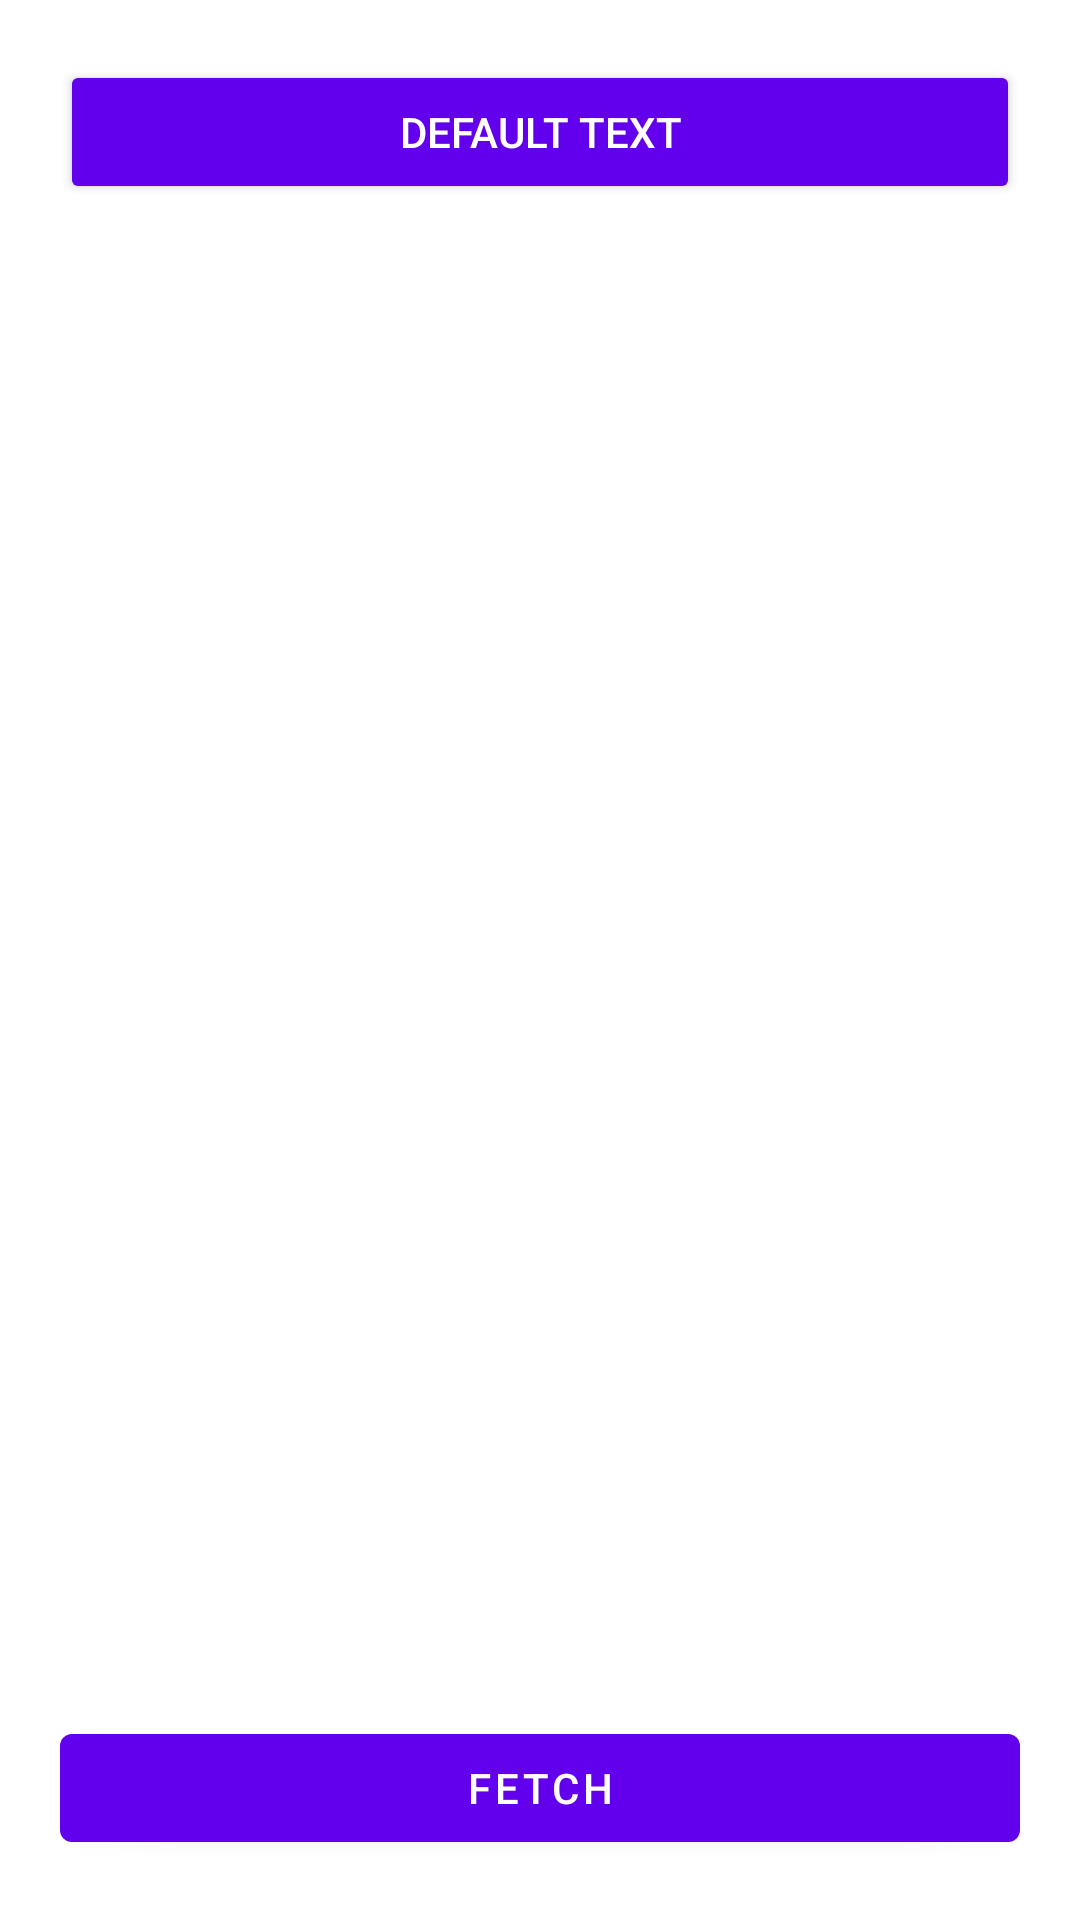

Layout XML and referenced resources for this Android screen:
<!-- AndroidManifest.xml: activity theme Theme.OxyGameS.NoActionBar -->
<!-- res/layout/activity_update.xml -->
<?xml version="1.0" encoding="utf-8"?>
<RelativeLayout xmlns:android="http://schemas.android.com/apk/res/android"
    xmlns:app="http://schemas.android.com/apk/res-auto"
    xmlns:tools="http://schemas.android.com/tools"
    android:layout_width="match_parent"
    android:layout_height="match_parent"
    android:padding="20dp"
    tools:context=".activity.UpdateActivity">

    <Button
        android:id="@+id/btn_text"
        android:text="DEFAULT TEXT"
        android:layout_width="match_parent"
        android:layout_height="wrap_content"
        style="@style/Widget.AppCompat.Button.Colored"/>

    <ImageView
        android:id="@+id/image_view"
        android:layout_width="400dp"
        android:layout_height="300dp"
        android:layout_below="@+id/btn_text"/>

    <Button
        android:id="@+id/btn_update"
        android:text="fetch"
        android:layout_alignParentBottom="true"
        android:layout_width="match_parent"
        android:layout_height="wrap_content"/>

</RelativeLayout>
<!-- resources referenced by this layout -->
<resources>
  <style name="Theme.OxyGameS.NoActionBar">
          <item name="windowActionBar">false</item>
          <item name="windowNoTitle">true</item>
      </style>
</resources>
